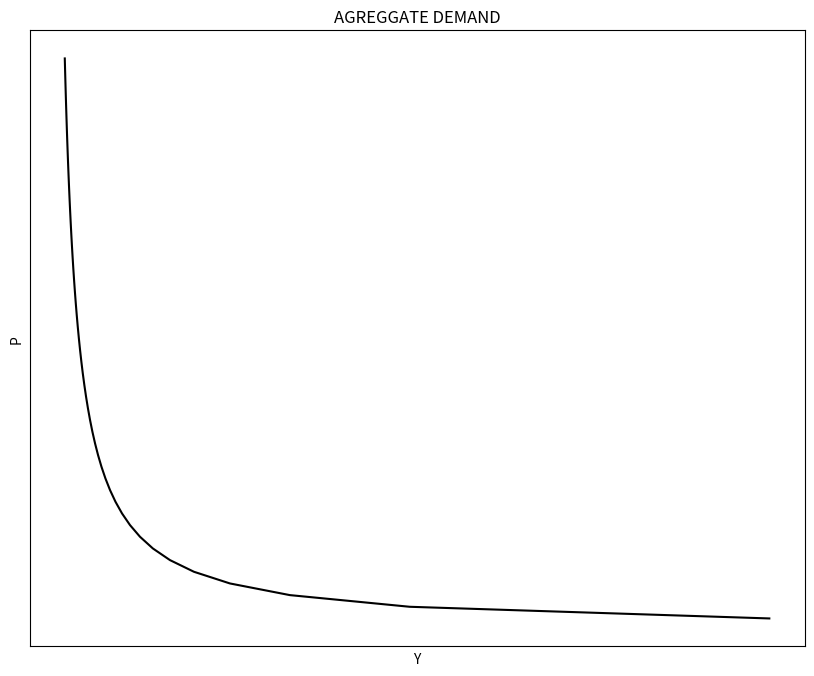
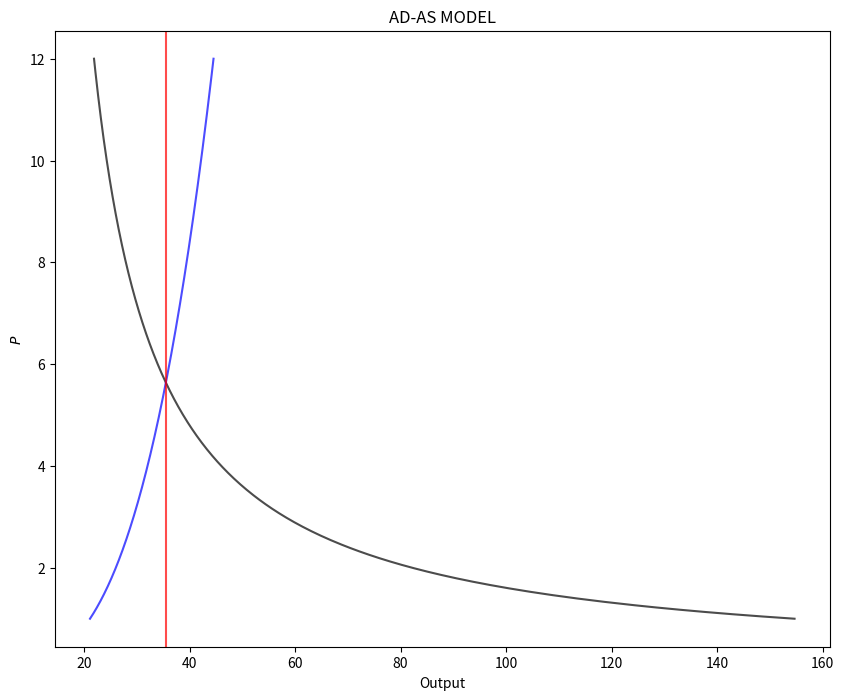

Write the Python code that produced these figures, in order. (Note: this script raises an exception after producing the figures.)
"|===========================================================================|"
"|===========================================================================|"
"|MACROECONOMICS WITH PYTHON: AD-AS MODEL                                    |"
[redacted]
[redacted]
"|[email redacted]                                                     |"
"|http://www.ncachanosky.com                                                 |"
"|===========================================================================|"
"|===========================================================================|"
#%%
"|***************************************************************************|"
"|CELL #1|*******************************************************************|"
"|***************************************************************************|"
"1|IMPORT PACKAGES"
import numpy as np               # Package for scientific computing with Python
import matplotlib.pyplot as plt  # Matplotlib is a 2D plotting library

"2|BUILD AD CLASS"
class class_AD:
    "Define the parameters of the model"
    def __init__(self, a     =  20    ,  # AD: autonomous consumption 
                       b     =   0.2  ,  # AD: marginal propensity to consume
                       alpha =   5    ,  # AD: autonomous imports
                       beta  =   0.1  ,  # AD: marginal propensity to import
                       T     =   1    ,  # AD: Taxes
                       I     =  10    ,  # AD: Investment
                       G     =   8    ,  # AD: Government spending
                       X     =   2    ,  # AD: Exports
                       d     =   5    ,  # AD: Investment slope
                       c1    = 175    ,  # AD: Precautionary money demand
                       c2    =   2    ,  # AD: Transactions money demand
                       c3    =  50    ,  # AD: Speculatio money demand
                       B     = 250    ,  # AD: Base money
                       lmbda =   0.05 ,  # AD: Currency drain ratio
                       rho   =   0.10 ): # AD: Reserve requirement)

        "Assign the parameter values"
        self.a     = a
        self.b     = b
        self.alpha = alpha
        self.beta  = beta
        self.T     = T
        self.I     = I
        self.G     = G
        self.X     = X
        self.d     = d
        self.c1    = c1
        self.c2    = c2
        self.c3    = c3
        self.B     = B
        self.lmbda = lmbda
        self.rho   = rho

    "Money multiplier"
    def m(self):
        #Simplify parameter notation
        lmbda = self.lmbda
        rho   = self.rho
        #Calculate m
        return ((1 + lmbda)/(rho + lmbda))

    "Money supply"     
    def M(self):
        #Simplify parameter notation
        B = self.B
        #Calculate M
        return (B*self.m())
    
    "AD: Aggregate demand"
    def AD(self, P):
        #Simplify parameter notation
        a     = self.a
        alpha = self.alpha
        b     = self.b
        beta  = self.beta
        T     = self.T
        I     = self.I
        G     = self.G
        X     = self.X
        d     = self.d
        c1    = self.c1
        c2    = self.c2
        c3    = self.c3
        #Calculate AD
        AD_level1 = (((a-alpha)-(b-beta)*T+I+G+X)/d-c1/c3)
        AD_level2 = ((1-b+beta)/d-c2/c3)**(-1)
        AD_shape  = self.M()/c3 * ((1-b+beta)/d - c2/c3)**(-1)
        return (AD_level1 * AD_level2 + AD_shape/P)

"3|SHOW RESULTS"
out = class_AD()

print("Money multiplier =", round(out.m(), 2))
print("Money supply ="    , round(out.M(), 2))

size = 50
P = np.arange(1, size)
Y = out.AD(P)

"4|PLOT AD"
y_max = np.max(P)
x_max = np.max(Y)
v = [0, x_max, 0, y_max]
fig, ax = plt.subplots(figsize=(10, 8))
ax.set(title="AGREGGATE DEMAND", xlabel="Y", ylabel="P")
ax.plot(Y, P, "k-")
ax.yaxis.set_major_locator(plt.NullLocator())  # Hide ticks
ax.xaxis.set_major_locator(plt.NullLocator())  # Hide ticks
plt.show()


#%%
"|***************************************************************************|"
"|CELL #2|*******************************************************************|"
"|***************************************************************************|"
"1|IMPORT PACKAGES"
import numpy as np               # Package for scientific computing with Python
import matplotlib.pyplot as plt  # Matplotlib is a 2D plotting library
from scipy.optimize import root  # Package to find the roots of a function

"2|DEFINE PARAMETERS"
# PRODUCTION FUNCTION
A      =   1     # Total Factor Productivity
varphi =   0.70  # Output elasticity of capital
# CAPITAL STOCK
s      =   0.25  # Savings rate
delta  =   0.20  # Depreciation rate
K      = 100     # Capital stock
# LABOR SUPPLY
v      =   0.75  # Labor supply "slope" with respect to P
# MONEY SUPPLY
B      = 100     # Base Money
lmbda  =   0.05  # Currency drain
rho    =   0.20  # Reserve ratio
# AGGREGATE DEMAND
a      =  40     # Autonomous household domestic consumption
b      =   0.3   # Marginal propensity to consume
T      =   1     # Taxes
I      =   4     # Investment with i = 0
G      =   2     # Government Spengin
d      =   2     # Slope of investment with respect to i
c1     = 200     # Money demand: Precuationary
c2     =   0.6   # Money demand: Transactions
c3     =  10     # Money demand: Speculation

"3|FUNCTIONS"
# LABOR SUPPLY
def N(P):
    N = v * P
    return N

# OUTPUT
def output(P):
    output = A * (K**(varphi)) * (N(P)**(1-varphi))
    return output

# MONEY SUPPLY
m = (1+lmbda)/(rho+lmbda)   # Money Multiplier
M = B*m                     # Money Supply

# AGGREGATE DEMAND
def AD(P):
    AD_level1 = (a-b*T + I + G)/d - (c1/c3)
    AD_level2 = ((1-b)/d - (c2/c3))**(-1)
    AD_shape  = M/c3 * AD_level2
    AD = AD_level1 * AD_level2 + AD_shape/P
    return AD

"4|EQUILIBRIUM: PRICE LEVEL"
def equation(P):
    Eq1 = AD(P) - output(N(P))
    equation = Eq1
    return equation

sol = root(equation, 10)
Pstar = sol.x
Nstar = N(Pstar)

# #Define domain of the model
size = np.round(Pstar, 0)*2
P_vector = np.linspace(1, size, 500)    # 500 dots between 1 and size

# Agregate Supply and Aggregate Demand
LRAS = output(N(Pstar))
SRAS = output(N(P_vector))
AD_vector = AD(P_vector)

"5|PLOT AD-AS MODEL"
v = [0, 80, 0, size]                            # Axis range
fig, ax = plt.subplots(figsize=(10, 8))
ax.set(title="AD-AS MODEL", ylabel=r'$P$', xlabel="Output")
ax.plot(AD_vector, P_vector, "k-", alpha = 0.7)
ax.plot(SRAS     , P_vector, "b-", alpha = 0.7)
plt.axvline(x = LRAS, color = 'r', alpha = 0.7)
plt.axhline(y = Pstar, xmax = LRAS/80, ls=':', color='k')
ax.yaxis.set_major_locator(plt.NullLocator())   # Hide ticks
ax.xaxis.set_major_locator(plt.NullLocator())   # Hide ticks
plt.text(75,  2.5, "AD")
plt.text(45, 11.0, "SRAS", color='b')
plt.text(30, 11.0, "LRAS", color='r')
plt.axis(v)
plt.show()


#%%
"|***************************************************************************|"
"|CELL #3|*******************************************************************|"
"|***************************************************************************|"
"1|IMPORT PACKAGES"
import numpy as np               # Package for scientific computing with Python
import matplotlib.pyplot as plt  # Matplotlib is a 2D plotting library
from scipy.optimize import root  # Package to find the roots of a function

"2|DEFINE PARAMETERS"
# PRODUCTION FUNCTION
A      =   1     # Total Factor Productivity
varphi =   0.70  # Output elasticity of capital
# CAPITAL STOCK
s      =   0.25  # Savings rate
delta  =   0.20  # Depreciation rate
K      = 100     # Capital stock
# LABOR SUPPLY
v      =   0.75  # Labor supply "slope" with respect to P
# MONEY SUPPLY
B      = 100     # Base Money
lmbda  =   0.05  # Currency drain
rho    =   0.20  # Reserve ratio
# AGGREGATE DEMAND
a      =  40     # Autonomous household domestic consumption
b      =   0.3   # Marginal propensity to consume
T      =   1     # Taxes
I      =   4     # Investment with i = 0
G      =   2     # Government Spengin
d      =   2     # Slope of investment with respect to i
c1     = 200     # Money demand: Precuationary
c2     =   0.6   # Money demand: Transactions
c3     =  10     # Money demand: Speculation

"3|FUNCTIONS"
# LABOR SUPPLY
def N(P):
    N = v * P
    return N

# OUTPUT
def output(P):
    output = A * (K**(varphi)) * (N(P)**(1-varphi))
    return output

# MONEY SUPPLY
m = (1+lmbda)/(rho+lmbda)   # Money Multiplier
M = B*m                     # Money Supply

# AGGREGATE DEMAND
def AD(P):
    AD_level1 = (a-b*T + I + G)/d - (c1/c3)
    AD_level2 = ((1-b)/d - (c2/c3))**(-1)
    AD_shape  = M/c3 * AD_level2
    AD = AD_level1 * AD_level2 + AD_shape/P
    return AD

"4|EQUILIBRIUM: PRICE LEVEL"
def equation(P):
    Eq1 = AD(P) - output(N(P))
    equation = Eq1
    return equation

sol = root(equation, 10)
Pstar = sol.x
Nstar = N(Pstar)

# #Define domain of the model
size = np.round(Pstar, 0)*2
P_vector = np.linspace(1, size, 500)    # 500 dots between 1 and size

# Agregate Supply and Aggregate Demand
LRAS = output(N(Pstar))
SRAS = output(N(P_vector))
AD_vector = AD(P_vector)

"5|CALCULATE SHOCK EFFECTS"
real_shock    = 1.10
nominal_shock = 1.10

# Real shock
def output2(P):
    A2 = A * real_shock
    output2 = A2 * (K**(varphi)) * (N(P)**(1-varphi))
    return output2

def equation_real(P):
    Eq1 = AD(P) - output2(N(P))
    equation_real = Eq1
    return equation_real

sol_real = root(equation_real, 10)
Pstar2 = sol_real.x
Nstar2 = N(Pstar2)
LRAS2  = output2(N(Pstar2))
SRAS2  = output2(N(P_vector))

gP2 = Pstar2/Pstar - 1                          # Percent change in P
gY2 = LRAS2/LRAS - 1                            # Percent change in Y 

# Nominal shock
M3 = (B * nominal_shock) * m

def AD3(P):
    AD_level1 = (a-b*T + I + G)/d - (c1/c3)
    AD_level2 = ((1-b)/d - (c2/c3))**(-1)
    AD_shape  = M3/c3 * AD_level2
    AD3 = AD_level1 * AD_level2 + AD_shape/P
    return AD3

def equation_nominal(P):
    Eq1 = AD3(P) - output(N(P))
    equation_nominal = Eq1
    return equation_nominal

sol_nominal = root(equation_nominal, 10)
Pstar3 = sol_nominal.x
Nstar3 = N(Pstar3)
AD_vector3 = AD3(P_vector)

gP3 = Pstar3/Pstar - 1                          # Percent change in P
gY3 = output(Pstar3)/output(Pstar) - 1          # Percent change in Y 

"6|PLOT AD-AS MODEL WITH SHOCKS"
P3_stop = output(N(Pstar3))

v = [0, 80, 0, size]                            # Axis range
fig, ax = plt.subplots(nrows=2, figsize=(10, 20))
ax[0].set(title="AD-AS MODEL: REAL SHOCK", ylabel=r'$P$', xlabel="Output")
ax[0].plot(AD_vector  , P_vector, "k-", alpha = 0.7)
ax[0].plot(SRAS       , P_vector, "b-", alpha = 0.7)
ax[0].plot(SRAS2      , P_vector, "b:", alpha = 0.7)
ax[0].axvline(x = LRAS  , ls="-", color='r', alpha = 0.7)
ax[0].axvline(x = LRAS2 , ls=":", color="r", alpha = 0.7)
ax[0].axhline(y = Pstar , xmax = LRAS/80 , ls=":", color="k", alpha = 0.7)
ax[0].axhline(y = Pstar2, xmax = LRAS2/80, ls=":", color="k", alpha = 0.7)
ax[0].text(75.0,  2.5, "AD")
ax[0].text(44.5, 11.5, "SRAS" , color = "b")
ax[0].text(48.0, 11.0 , "SRAS'", color = "b")
ax[0].text(30.0, 11.0, "LRAS" , color = "r")
ax[0].text(39.0, 11.0, "LRAS'", color = "r")
ax[0].yaxis.set_major_locator(plt.NullLocator())   # Hide ticks
ax[0].xaxis.set_major_locator(plt.NullLocator())   # Hide ticks
ax[0].axis(v)
ax[1].set(title="AD-AS MODEL: NOMINAL SHOCK", ylabel=r'$P$', xlabel="Output")
ax[1].plot(AD_vector  , P_vector, "k-", alpha = 0.7)
ax[1].plot(AD_vector3 , P_vector, "k:", alpha = 0.7)
ax[1].plot(SRAS       , P_vector, "b-", alpha = 0.7)
ax[1].axvline(x = LRAS  , ls="-", color="r", alpha = 0.7)
ax[1].axhline(y = Pstar , xmax = LRAS/80, ls=":", color="k", alpha = 0.7)
ax[1].axhline(y = Pstar3, xmax = P3_stop/80, ls=":", color="k", alpha = 0.7)
ax[1].text(75,  1.7, "AD")
ax[1].text(75,  2.7, "AD'")
ax[1].text(45, 11.0, "SRAS" , color = "b")
ax[1].text(30, 11.0, "LRAS" , color = "r")
ax[1].yaxis.set_major_locator(plt.NullLocator())   # Hide ticks
ax[1].xaxis.set_major_locator(plt.NullLocator())   # Hide ticks
ax[1].axis(v)
plt.show()